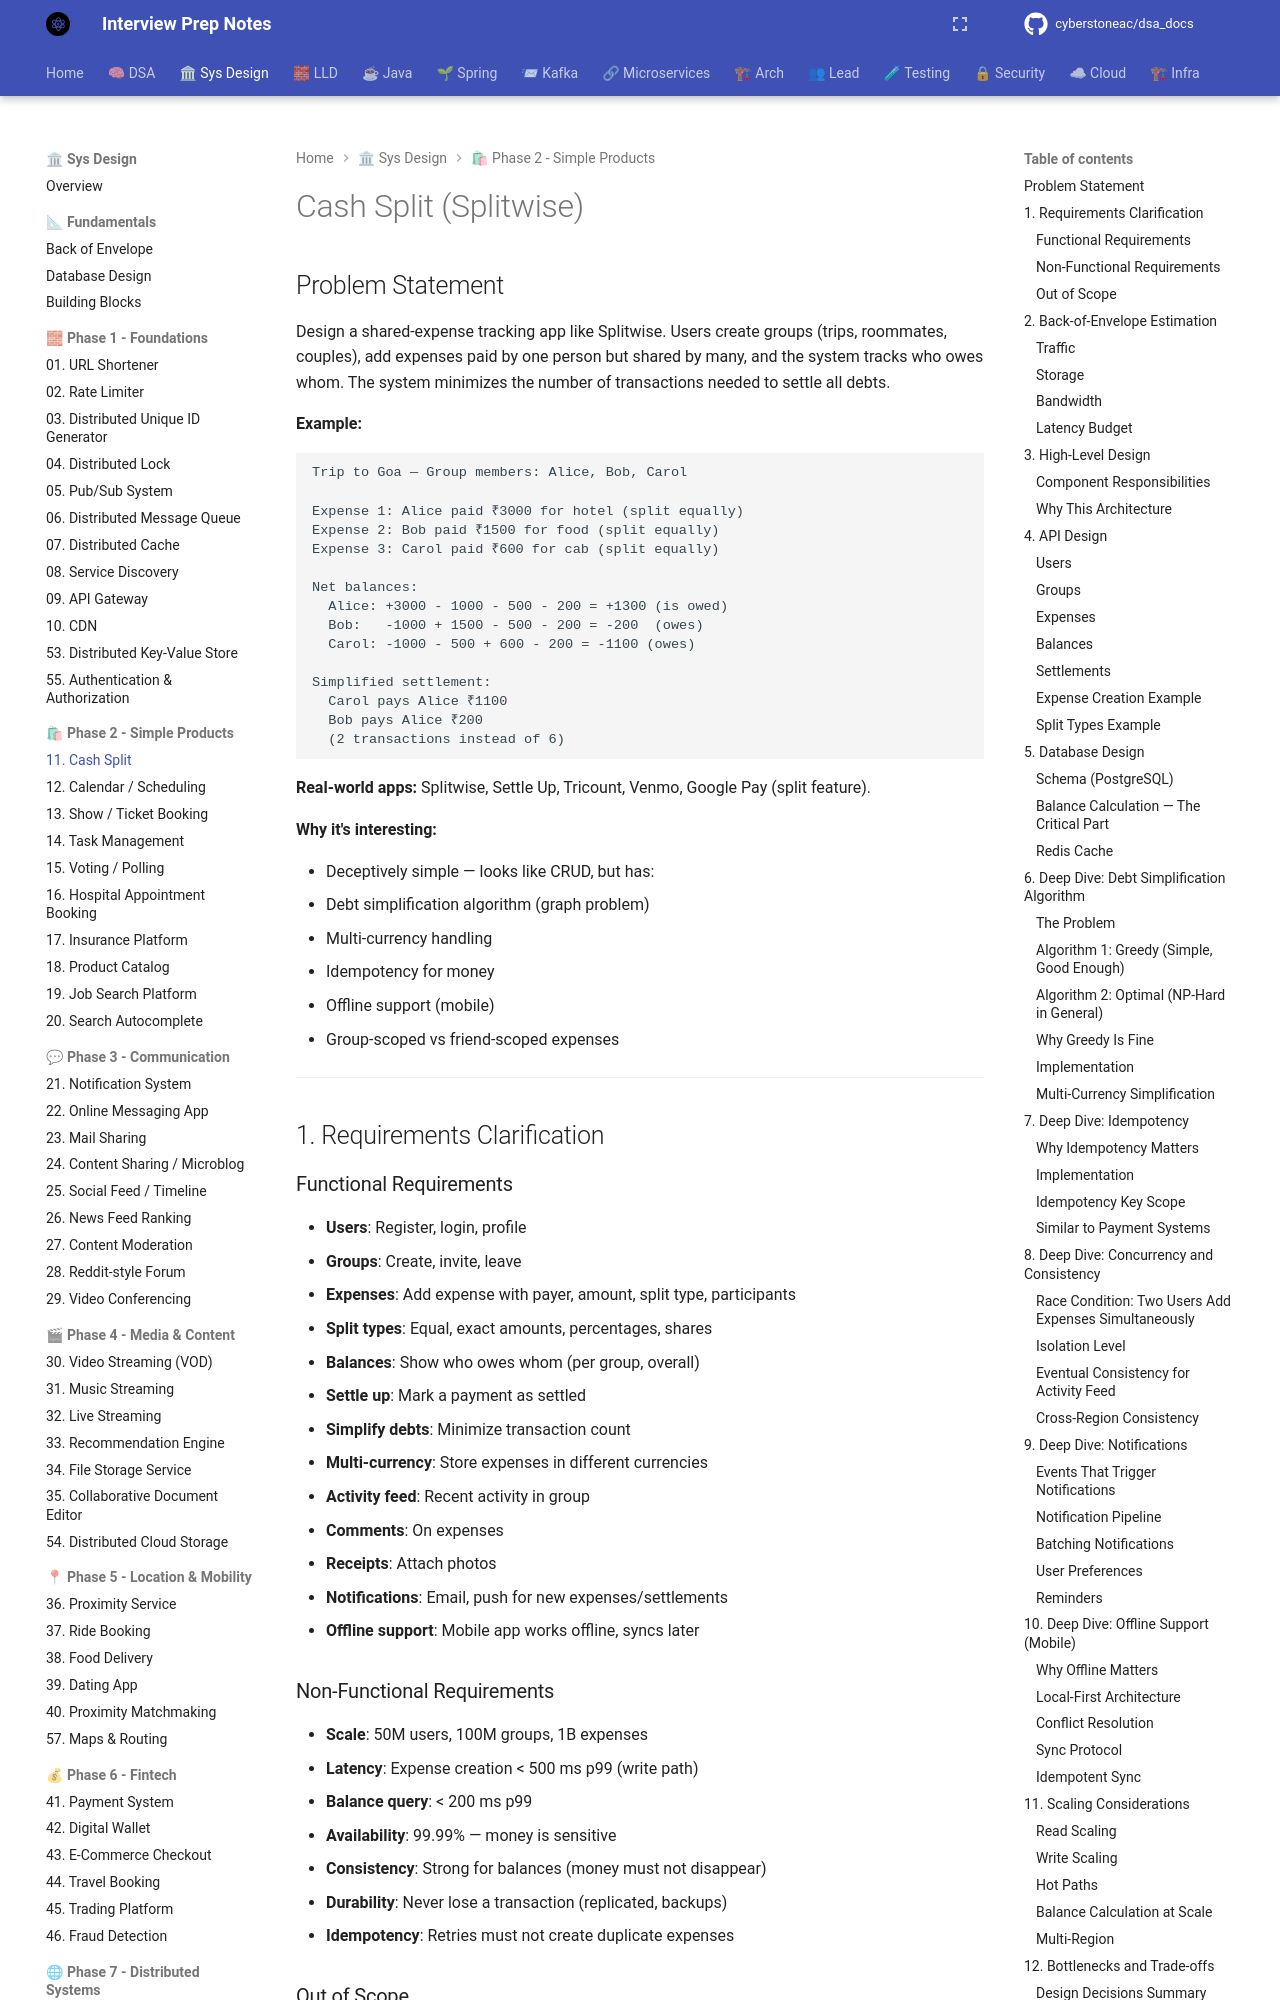

repository: cyberstoneac/dsa_docs · page: system-design/problems/11-cash-split/index.html · generator: mkdocs

# Cash Split (Splitwise)

## Problem Statement

Design a shared-expense tracking app like Splitwise. Users create groups (trips, roommates, couples), add expenses paid by one person but shared by many, and the system tracks who owes whom. The system minimizes the number of transactions needed to settle all debts.

**Example:**
```
Trip to Goa — Group members: Alice, Bob, Carol

Expense 1: Alice paid ₹3000 for hotel (split equally)
Expense 2: Bob paid ₹1500 for food (split equally)
Expense 3: Carol paid ₹600 for cab (split equally)

Net balances:
  Alice: +3000 - 1000 - 500 - 200 = +1300 (is owed)
  Bob:   -1000 + 1500 - 500 - 200 = -200  (owes)
  Carol: -1000 - 500 + 600 - 200 = -1100 (owes)

Simplified settlement:
  Carol pays Alice ₹1100
  Bob pays Alice ₹200
  (2 transactions instead of 6)
```

**Real-world apps:** Splitwise, Settle Up, Tricount, Venmo, Google Pay (split feature).

**Why it's interesting:**

- Deceptively simple — looks like CRUD, but has:
  - Debt simplification algorithm (graph problem)
  - Multi-currency handling
  - Idempotency for money
  - Offline support (mobile)
  - Group-scoped vs friend-scoped expenses

---

## 1. Requirements Clarification

### Functional Requirements
- **Users**: Register, login, profile
- **Groups**: Create, invite, leave
- **Expenses**: Add expense with payer, amount, split type, participants
- **Split types**: Equal, exact amounts, percentages, shares
- **Balances**: Show who owes whom (per group, overall)
- **Settle up**: Mark a payment as settled
- **Simplify debts**: Minimize transaction count
- **Multi-currency**: Store expenses in different currencies
- **Activity feed**: Recent activity in group
- **Comments**: On expenses
- **Receipts**: Attach photos
- **Notifications**: Email, push for new expenses/settlements
- **Offline support**: Mobile app works offline, syncs later
